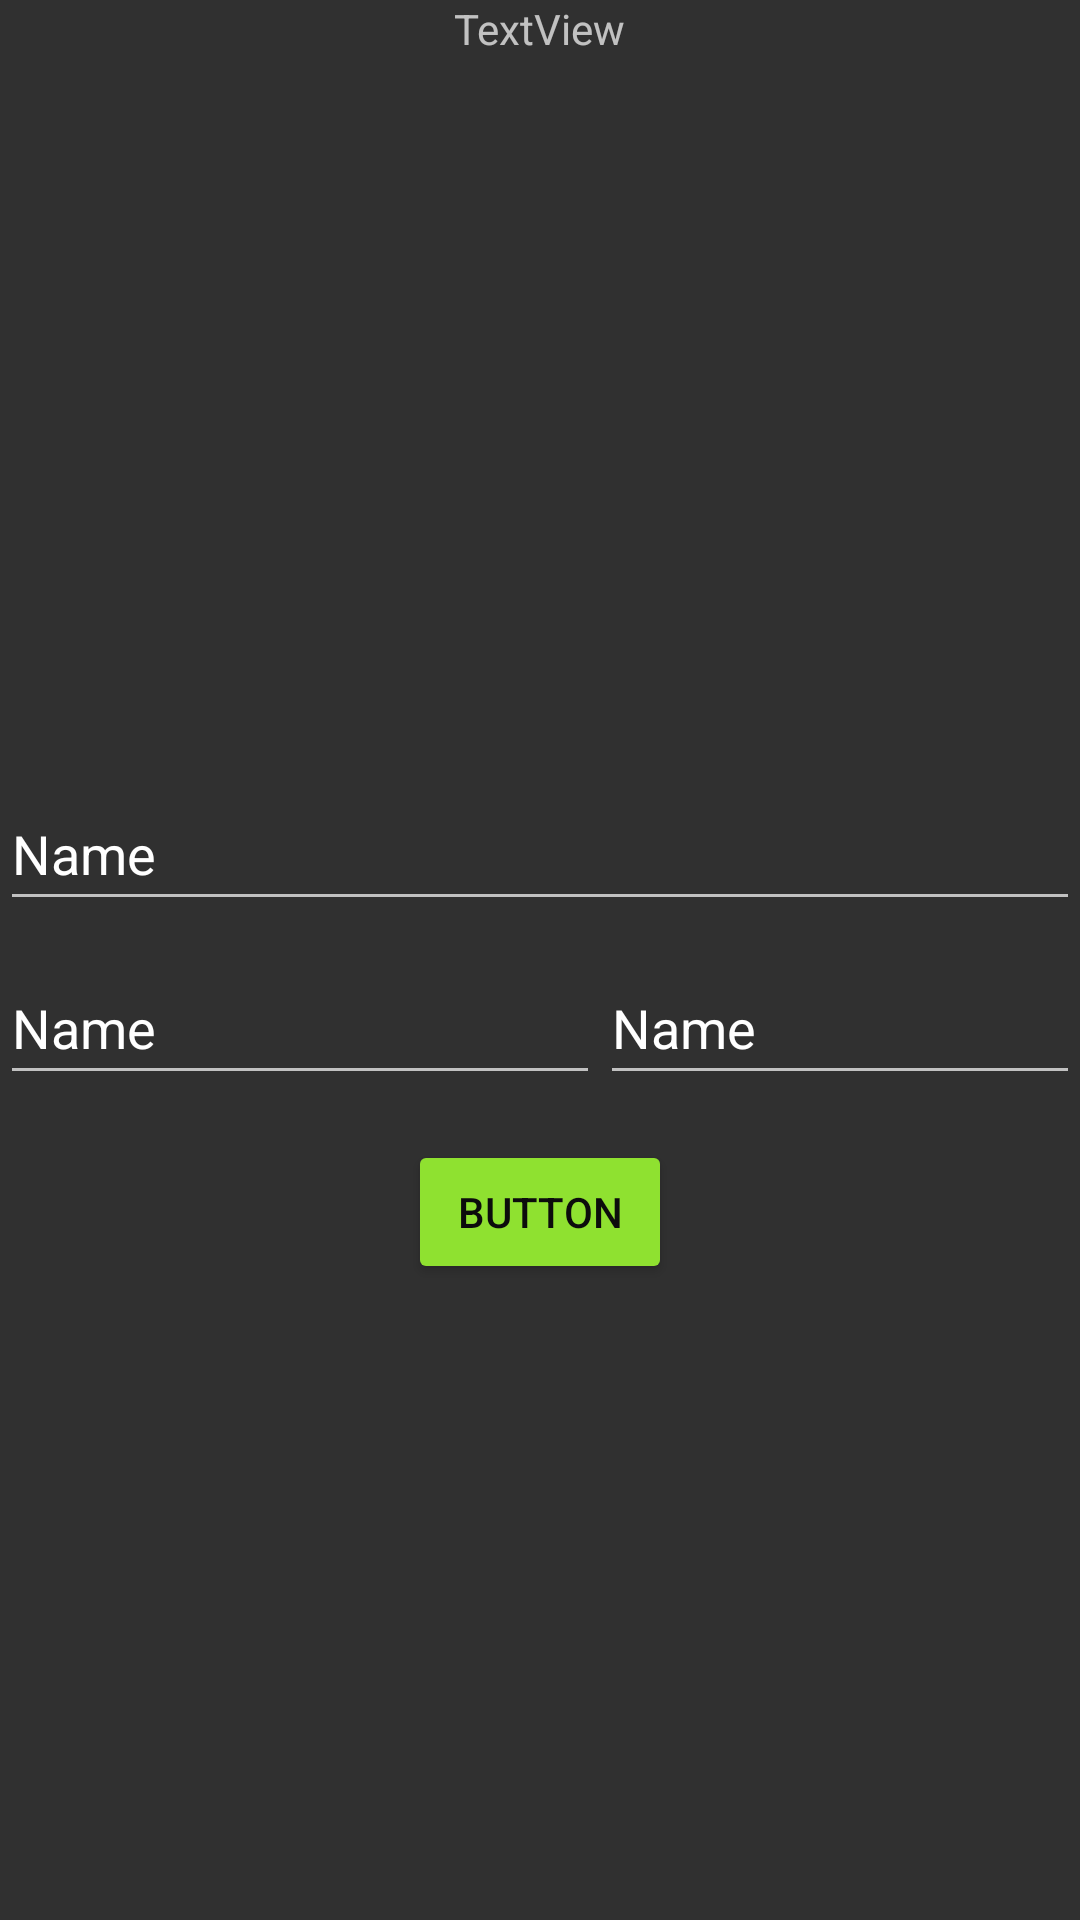

The Android layout XML behind this screen, and the referenced resources:
<!-- AndroidManifest.xml: application theme Theme.AppCompat.NoActionBar -->
<!-- res/layout/activity_relative_nuevo.xml -->
<?xml version="1.0" encoding="utf-8"?>
<RelativeLayout xmlns:android="http://schemas.android.com/apk/res/android"
    xmlns:app="http://schemas.android.com/apk/res-auto"
    xmlns:tools="http://schemas.android.com/tools"
    android:layout_width="match_parent"
    android:layout_height="match_parent"
    tools:context=".RelativeNuevo">

    <TextView
        android:id="@+id/titulo"
        android:layout_width="wrap_content"
        android:layout_height="wrap_content"
        android:layout_centerHorizontal="true"
        android:text="TextView" />

    <ImageView
        android:id="@+id/foto"
        android:layout_width="200dp"
        android:layout_height="200dp"
        android:layout_below="@id/titulo"
        android:layout_centerHorizontal="true"
        android:layout_marginTop="20dp"
        app:srcCompat="@drawable/ic_baseline_assignment_ind_24" />

    <EditText
        android:id="@+id/entrada1"
        android:layout_width="match_parent"
        android:layout_height="wrap_content"
        android:layout_below="@id/foto"
        android:layout_marginTop="20dp"
        android:ems="10"
        android:inputType="textPersonName"
        android:minHeight="48dp"
        android:text="Name" />

    <EditText
        android:id="@+id/entrada2"
        android:layout_width="200dp"
        android:layout_height="wrap_content"
        android:layout_below="@id/entrada1"
        android:layout_marginTop="10dp"
        android:ems="10"
        android:inputType="textPersonName"
        android:minHeight="48dp"
        android:text="Name" />

    <EditText
        android:id="@+id/editTextTextPersonName5"
        android:layout_width="wrap_content"
        android:layout_height="wrap_content"
        android:layout_below="@id/entrada1"
        android:layout_marginTop="10dp"
        android:layout_toRightOf="@id/entrada2"
        android:ems="10"
        android:inputType="textPersonName"
        android:minHeight="48dp"
        android:text="Name" />

    <Button
        android:id="@+id/button6"
        android:layout_width="wrap_content"
        android:layout_height="wrap_content"
        android:layout_below="@id/entrada2"
        android:layout_centerHorizontal="true"
        android:layout_marginTop="15dp"
        android:backgroundTint="#8FE130"
        android:text="Button"
        android:textColor="#0C0C0C" />
</RelativeLayout>
<!-- resources referenced by this layout -->
<resources>

</resources>
